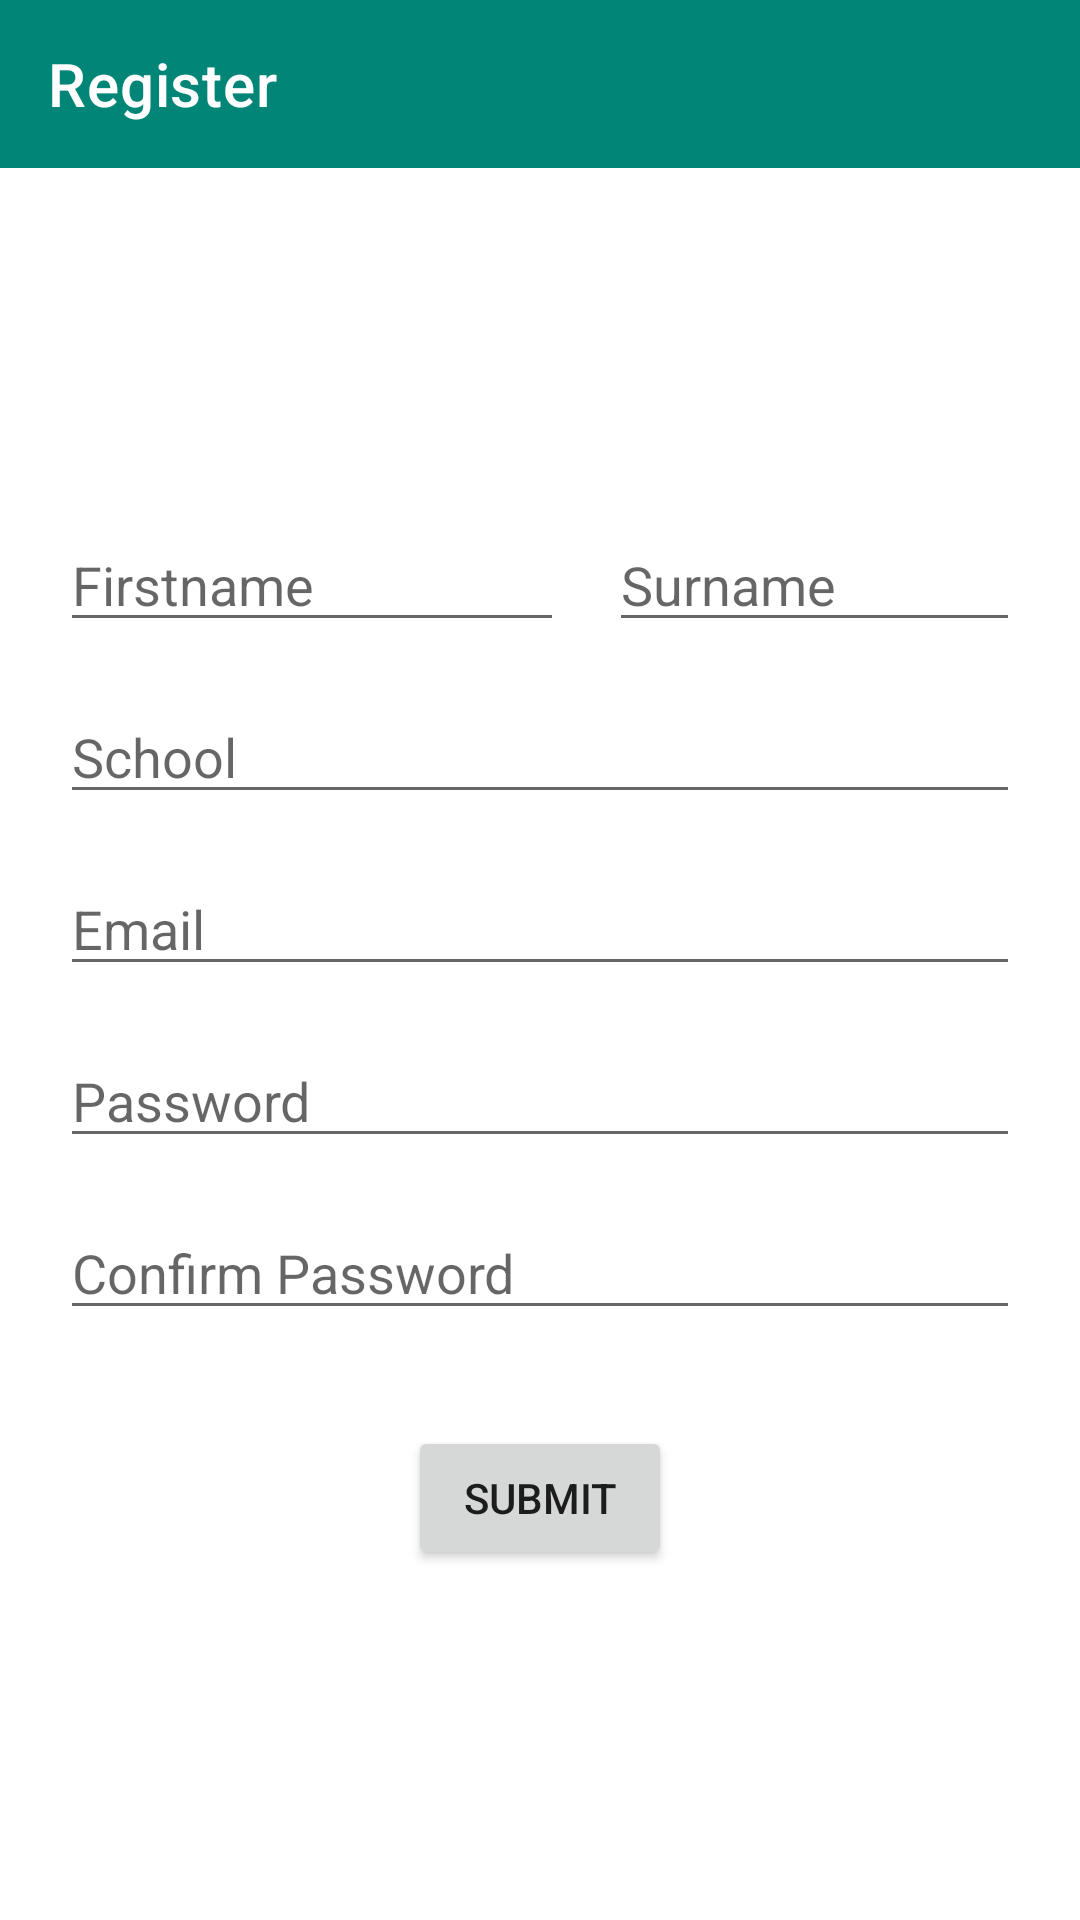

Android layout source for this screen:
<!-- AndroidManifest.xml: application theme Theme.AlevelCoursework -->
<!-- res/layout/register.xml -->
<?xml version="1.0" encoding="utf-8"?>
<LinearLayout xmlns:android="http://schemas.android.com/apk/res/android"
    xmlns:app="http://schemas.android.com/apk/res-auto"
    android:layout_width="match_parent"
    android:layout_height="match_parent"
    android:orientation="vertical">

    <RelativeLayout
        android:layout_width="match_parent"
        android:layout_height="wrap_content">

        <androidx.appcompat.widget.Toolbar
            android:id="@+id/toolbar"
            android:layout_width="match_parent"
            android:layout_height="wrap_content"
            android:background="@color/primary"
            android:theme="@style/ThemeOverlay.AppCompat.Dark.ActionBar"
            app:title="Register"
            app:titleMarginStart="16dp" />
    </RelativeLayout>

    <LinearLayout
        android:layout_width="match_parent"
        android:layout_height="match_parent"
        android:gravity="center"
        android:orientation="vertical"
        android:padding="20dp">

        <LinearLayout
            android:layout_width="wrap_content"
            android:layout_height="wrap_content"
            android:orientation="horizontal">

            <EditText
                android:id="@+id/regFirstName"
                android:layout_width="wrap_content"
                android:layout_height="wrap_content"
                android:layout_alignParentTop="true"
                android:ems="8"
                android:hint="Firstname"
                android:inputType="textPersonName"
                android:maxLength="16"/>

            <EditText
                android:id="@+id/regSurname"
                android:layout_width="wrap_content"
                android:layout_height="wrap_content"
                android:layout_alignParentTop="true"
                android:layout_marginLeft="15dp"
                android:layout_toRightOf="@id/regFirstName"
                android:ems="10"
                android:hint="Surname"
                android:inputType="textPersonName"
                android:maxLength="16"/>

        </LinearLayout>

        <EditText
            android:id="@+id/regSchool"
            android:layout_width="match_parent"
            android:layout_height="wrap_content"
            android:layout_below="@id/regFirstName"
            android:layout_marginTop="16dp"
            android:ems="10"
            android:hint="School"
            android:inputType="textPersonName"
            android:maxLength="30"/>

        <EditText
            android:id="@+id/regEmail"
            android:layout_width="match_parent"
            android:layout_height="wrap_content"
            android:layout_below="@id/regSchool"
            android:layout_marginTop="16dp"
            android:ems="10"
            android:hint="Email"
            android:inputType="textPersonName"
            android:maxLength="30"/>

        <EditText
            android:id="@+id/regPassword"
            android:layout_width="match_parent"
            android:layout_height="wrap_content"
            android:layout_below="@id/regEmail"
            android:layout_marginTop="16dp"
            android:ems="8"
            android:hint="Password"
            android:inputType="textPassword"
            android:maxLength="20"/>

        <EditText
            android:id="@+id/regConfirmPassword"
            android:layout_width="match_parent"
            android:layout_height="wrap_content"
            android:layout_below="@id/regPassword"
            android:layout_marginTop="16dp"
            android:ems="9"
            android:hint="Confirm Password"
            android:inputType="textPassword"
            android:maxLength="20"/>

        <Button
            android:id="@+id/btnSubmit"
            android:layout_width="wrap_content"
            android:layout_height="wrap_content"
            android:layout_below="@id/regConfirmPassword"
            android:layout_centerHorizontal="true"
            android:layout_marginTop="32dp"
            android:onClick="onSubmitClick"
            android:text="Submit" />

    </LinearLayout>

</LinearLayout>
<!-- resources referenced by this layout -->
<resources>
  <color name="primary">#008577</color>
  <style name="Theme.AlevelCoursework" parent="Theme.MaterialComponents.DayNight.DarkActionBar">
          
          <item name="colorPrimary">@color/purple_500</item>
          <item name="colorPrimaryVariant">@color/purple_700</item>
          <item name="colorOnPrimary">@color/white</item>
          
          <item name="colorSecondary">@color/teal_200</item>
          <item name="colorSecondaryVariant">@color/teal_700</item>
          <item name="colorOnSecondary">@color/black</item>
          
          <item name="android:statusBarColor" tools:targetApi="l">?attr/colorPrimaryVariant</item>
          
      </style>
  <color name="purple_500">#FF6200EE</color>
  <color name="purple_700">#FF3700B3</color>
  <color name="white">#FFFFFFFF</color>
  <color name="teal_200">#FF03DAC5</color>
  <color name="teal_700">#FF018786</color>
  <color name="black">#FF000000</color>
</resources>
